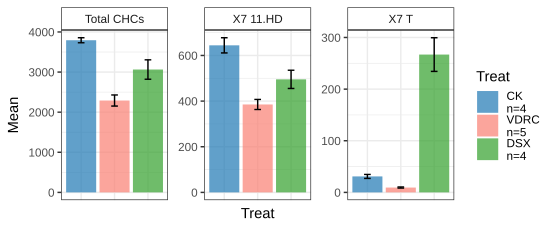

Values plotted in this chart, from the file beside it:
, Treat, Mean, Sd, Sem, N, Variable, pval, Stars, variable
value, CK?n=4, 3794, 125.8, 62.9, 4, value, , , Total CHCs
value1, VDRC?n=5, 2291, 310, 138.6, 5, value, 0.02147, *, Total CHCs
value2, DSX?n=4, 3064, 483.4, 241.7, 4, value, 0.0001065, ***, Total CHCs
value3, CK?n=4, 644.4, 66.67, 33.34, 4, value, , , X7 11.HD
value11, VDRC?n=5, 385.2, 49.26, 22.03, 5, value, 0.01594, *, X7 11.HD
value21, DSX?n=4, 495.3, 79.88, 39.94, 4, value, 0.0002657, ***, X7 11.HD
value4, CK?n=4, 30.92, 7.661, 3.83, 4, value, , , X7 T
value12, VDRC?n=5, 9.356, 2.339, 1.046, 5, value, 6.02186475273658e-06, ****, X7 T
value22, DSX?n=4, 266.9, 65.25, 32.62, 4, value, 0.5876, , X7 T
